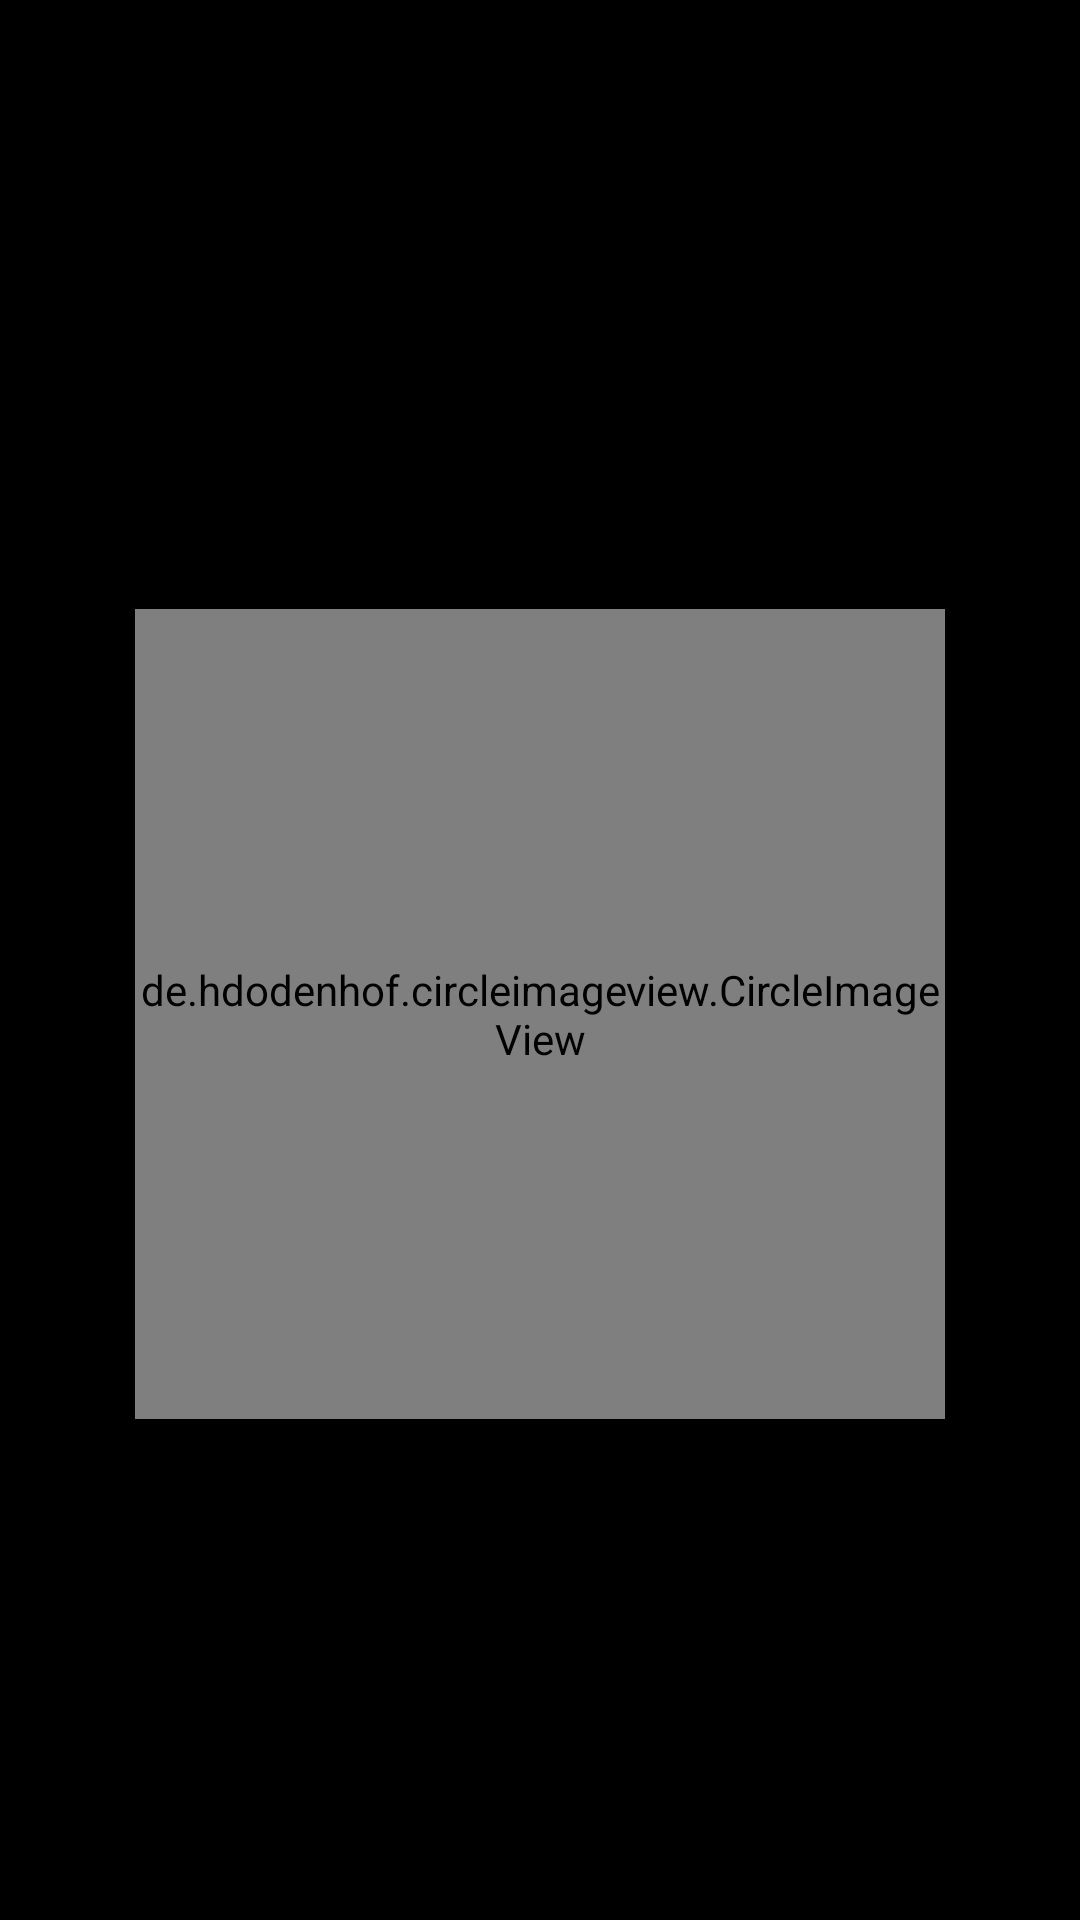

Produce the Android XML layout that renders to this screen, including the resource entries it uses.
<!-- AndroidManifest.xml: application theme Theme.CC_ModuleLogin -->
<!-- res/layout/activity_image_display.xml -->
<?xml version="1.0" encoding="utf-8"?>
<LinearLayout xmlns:android="http://schemas.android.com/apk/res/android"
    android:layout_width="match_parent"
    android:layout_height="match_parent"
    android:background="@android:color/black"
    android:orientation="vertical">

    <ImageButton
        android:id="@+id/btn_close_guest"
        android:layout_width="18dp"
        android:layout_height="18dp"
        android:background="@android:color/transparent"
        android:scaleType="fitCenter"
        android:src="@drawable/ic_close2"
        android:layout_gravity="start"
        android:layout_marginTop="35dp"
        android:layout_marginStart="35dp"/>
    <Space
        android:layout_width="match_parent"
        android:layout_height="150dp"
        android:layout_weight="0"/>

    <LinearLayout
        android:layout_width="wrap_content"
        android:layout_height="wrap_content"
        android:layout_gravity="center"
        android:orientation="vertical"
        android:gravity="center">

        <de.hdodenhof.circleimageview.CircleImageView
            android:id="@+id/imageView"
            android:layout_width="270dp"
            android:layout_height="270dp"
            android:layout_marginEnd="0dp"
            android:src="@drawable/ic_default_user" />

    </LinearLayout>
</LinearLayout>
<!-- resources referenced by this layout -->
<resources>
  <style name="Theme.CC_ModuleLogin" parent="Base.Theme.CC_ModuleLogin" />
  <style name="Base.Theme.CC_ModuleLogin" parent="Theme.AppCompat.Light.NoActionBar">
          
          
      </style>
</resources>
